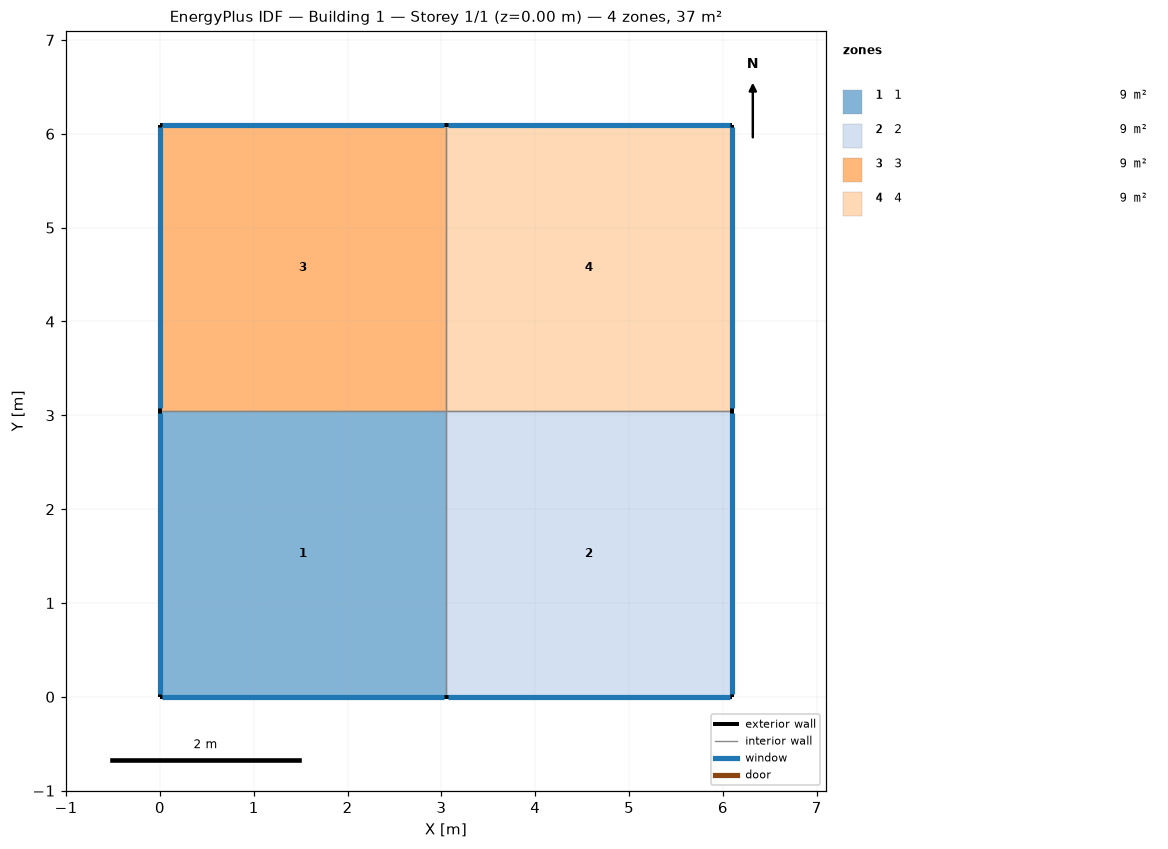
=== STOREY PLAN SPEC (per zone: floor XY polygon, exterior-wall plan segments, windows/doors) ===
zone 1: 1  (9.3 m²)
  floor: (3.05, 3.05) (3.05, 0.00) (0.00, 0.00) (0.00, 3.05)
  exterior wall: (0.00, 0.00) – (3.05, 0.00)  [3.0 m]
    window: (0.03, 0.00) – (3.02, 0.00)  [3.7 m²]
  exterior wall: (0.00, 3.05) – (0.00, 0.00)  [3.0 m]
    window: (0.00, 3.02) – (0.00, 0.03)  [3.7 m²]
  interior walls: 2
zone 2: 2  (9.3 m²)
  floor: (6.10, 3.05) (6.10, 0.00) (3.05, 0.00) (3.05, 3.05)
  exterior wall: (6.10, 0.00) – (6.10, 3.05)  [3.0 m]
    window: (6.10, 0.03) – (6.10, 3.02)  [3.7 m²]
  exterior wall: (3.05, 0.00) – (6.10, 0.00)  [3.0 m]
    window: (3.07, 0.00) – (6.07, 0.00)  [3.7 m²]
  interior walls: 2
zone 3: 3  (9.3 m²)
  floor: (3.05, 6.10) (3.05, 3.05) (0.00, 3.05) (0.00, 6.10)
  exterior wall: (3.05, 6.10) – (0.00, 6.10)  [3.0 m]
    window: (3.02, 6.10) – (0.03, 6.10)  [3.7 m²]
  exterior wall: (0.00, 6.10) – (0.00, 3.05)  [3.0 m]
    window: (0.00, 6.07) – (0.00, 3.07)  [3.7 m²]
  interior walls: 2
zone 4: 4  (9.3 m²)
  floor: (6.10, 6.10) (6.10, 3.05) (3.05, 3.05) (3.05, 6.10)
  exterior wall: (6.10, 6.10) – (3.05, 6.10)  [3.0 m]
    window: (6.07, 6.10) – (3.07, 6.10)  [3.7 m²]
  exterior wall: (6.10, 3.05) – (6.10, 6.10)  [3.0 m]
    window: (6.10, 3.07) – (6.10, 6.07)  [3.7 m²]
  interior walls: 2

=== DERIVED (storey summary) ===
Building: Building 1
Storey: 1 of 1  (floor level z = 0.00 m)
Storey gross floor area: 37.2 m²
Zones on this storey: 4
  - 1: floor 9.3 m²; exterior wall 6.1 m (18.6 m²); 2 window(s) 7.4 m²; WWR 40.0%
  - 2: floor 9.3 m²; exterior wall 6.1 m (18.6 m²); 2 window(s) 7.4 m²; WWR 40.0%
  - 3: floor 9.3 m²; exterior wall 6.1 m (18.6 m²); 2 window(s) 7.4 m²; WWR 40.0%
  - 4: floor 9.3 m²; exterior wall 6.1 m (18.6 m²); 2 window(s) 7.4 m²; WWR 40.0%
Zone adjacency (shared interzone walls):
  - 1 ↔ 2
  - 1 ↔ 3
  - 2 ↔ 4
  - 3 ↔ 4